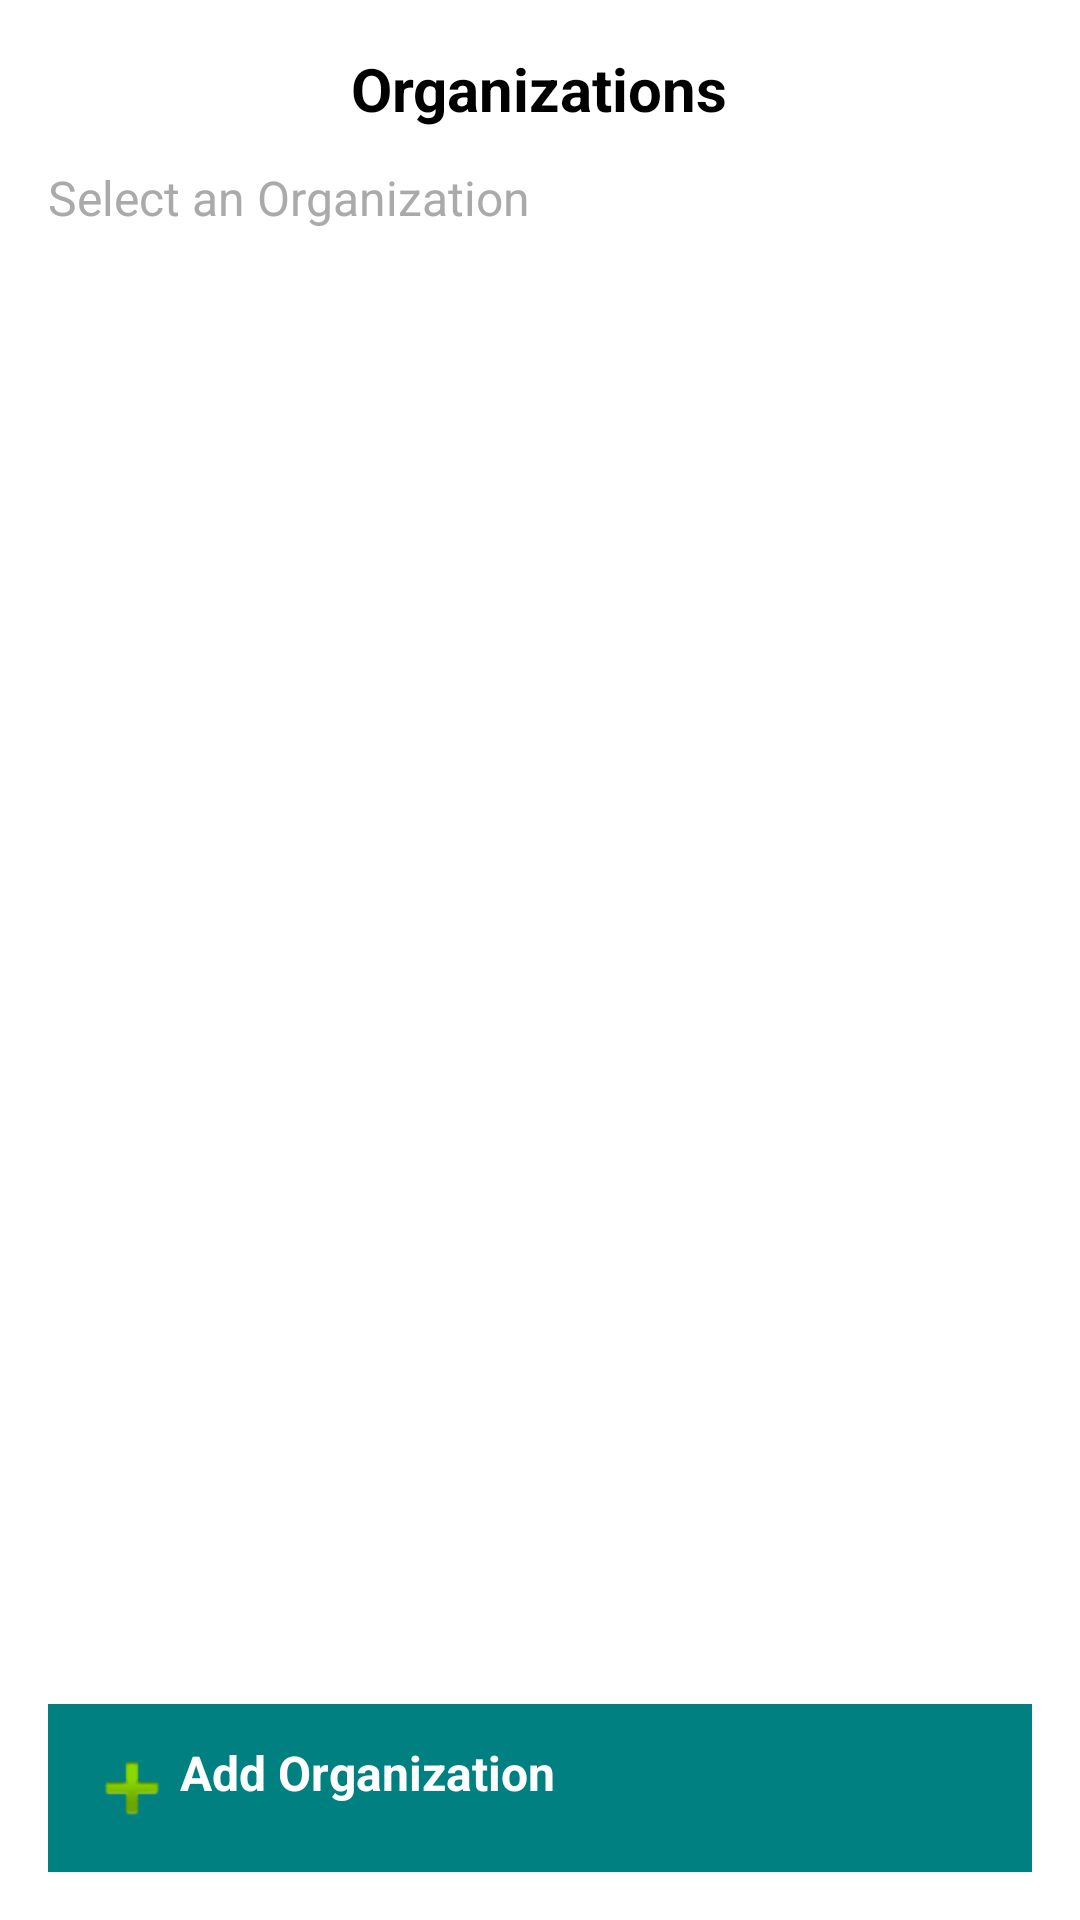

Produce the Android XML layout that renders to this screen, including the resource entries it uses.
<!-- AndroidManifest.xml: application theme Theme.GuardianAssist -->
<!-- res/layout/activity_mapping.xml -->
<RelativeLayout xmlns:android="http://schemas.android.com/apk/res/android"
    xmlns:app="http://schemas.android.com/apk/res-auto"
    android:layout_width="match_parent"
    android:layout_height="match_parent"
    android:padding="16dp"
    android:background="@android:color/white">

    
    <TextView
        android:id="@+id/tvTitle"
        android:layout_width="wrap_content"
        android:layout_height="wrap_content"
        android:text="Organizations"
        android:textSize="20sp"
        android:textStyle="bold"
        android:textColor="@android:color/black"
        android:layout_centerHorizontal="true"
        android:layout_marginBottom="12dp" />

    
    <TextView
        android:id="@+id/tvOrganizationsLabel"
        android:layout_width="wrap_content"
        android:layout_height="wrap_content"
        android:text="Select an Organization"
        android:textSize="16sp"
        android:textColor="@android:color/darker_gray"
        android:layout_below="@id/tvTitle"
        android:layout_marginBottom="8dp" />

    
    <androidx.recyclerview.widget.RecyclerView
        android:id="@+id/recyclerViewOrganizations"
        android:layout_width="match_parent"
        android:layout_height="match_parent"
        android:layout_below="@id/tvOrganizationsLabel"
        android:layout_above="@id/btnAddOrganization"
        android:paddingBottom="60dp"
        android:scrollbars="vertical"
        android:background="@android:color/white"/>

    
    <Button
        android:id="@+id/btnAddOrganization"
        android:layout_width="match_parent"
        android:layout_height="wrap_content"
        android:text="Add Organization"
        android:textSize="16sp"
        android:textStyle="bold"
        android:textColor="@android:color/white"
        android:backgroundTint="@color/teal_700"
        android:drawableLeft="@android:drawable/ic_input_add"
        android:layout_alignParentBottom="true"
        android:layout_marginTop="16dp"
        android:padding="12dp"
        app:cornerRadius="8dp"/>
</RelativeLayout>
<!-- resources referenced by this layout -->
<resources>
  <color name="teal_700">#008080</color>
  <style name="Theme.GuardianAssist" parent="Base.Theme.GuardianAssist" />
  <style name="Base.Theme.GuardianAssist" parent="Theme.Material3.DayNight.NoActionBar">
          <item name="buttonStyle">@style/CustomButtonStyle
          </item> 
          
      </style>
  <style name="CustomButtonStyle">
          <item name="android:background">@drawable/buttonstates</item>
          <item name="android:textColor">@color/white</item>
          <item name="android:padding">16dp</item>
      </style>
  <!-- drawable buttonstates (drawable) -->
  <selector xmlns:android="http://schemas.android.com/apk/res/android">
      <item android:state_pressed="true" android:drawable="@color/btnpressed"/> 
      <item android:state_focused="true" android:drawable="@color/btnfocussed"/> 
      <item android:drawable="@color/btnstate"/> 
  </selector>
  <color name="white">#FFFFFFFF</color>
  <color name="btnpressed">#878E97</color>
  <color name="btnfocussed">#C0FFFF</color>
  <color name="btnstate">#00FFFF</color>
</resources>
